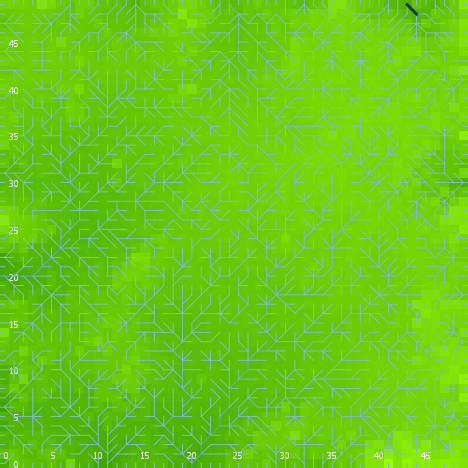

Values plotted in this chart, from the file beside it:
export-world data (NetLogo 6.0.4)
land_04_withSoilProperties.nlogo
05/10/2020 12:25:54:075 +0100
RANDOM STATE
0 0 -1727483681 258 -0.8759158470814097 …
GLOBALS
min-pxcor, max-pxcor, min-pycor, max-pycor, perspective, subject, nextIndex, directed-links, ticks, display-mode, elevationdistribution, elev_algorithm-style, elev_featureanglerange, elev_inversioniterations, elev_noise, elev_numdepressions, elev_numprotuberances, elev_numranges, elev_numrifts, elev_rangeaggregation, elev_rangeheight, elev_rangelength, elev_riftaggregation, elev_riftheight
0, 49, 0, 49, 0, nobody, 2600, "UNDIRECTED", -1, "terrain", [10.77689626802748 10.407001303172361 10…, "C#", 7.431, 0.4599, 2.281, 4, 7, 67, 32, 0.7015, 9.829, 2266, 0.4836, -32.65
TURTLES
who, color, heading, xcor, ycor, shape, label, label-color, breed, hidden?, size, pen-size, pen-mode, numpoints
0, 45, 303, 28, 20, "default", "", 9.9, {breed flowholders}, true, 1, 1, "up", 
1, 95, 8, 15, 19, "default", "", 9.9, {breed flowholders}, true, 1, 1, "up", 
2, 125, 320, 26, 43, "default", "", 9.9, {breed flowholders}, true, 1, 1, "up", 
3, 75, 81, 34, 14, "default", "", 9.9, {breed flowholders}, true, 1, 1, "up", 
4, 115, 317, 8, 9, "default", "", 9.9, {breed flowholders}, true, 1, 1, "up", 
5, 96.99, 0, 23, 49, "line half", "", 9.9, {breed flowholders}, false, 1, 1, "up", 
6, 45, 40, 28, 37, "default", "", 9.9, {breed flowholders}, true, 1, 1, "up", 
7, 96.94, 90, 49, 4, "line half", "", 9.9, {breed flowholders}, false, 1, 1, "up", 
8, 5, 92, 39, 47, "default", "", 9.9, {breed flowholders}, true, 1, 1, "up", 
9, 97, 270, 0, 41, "line half", "", 9.9, {breed flowholders}, false, 1, 1, "up", 
10, 75, 275, 9, 4, "default", "", 9.9, {breed flowholders}, true, 1, 1, "up", 
11, 135, 109, 18, 33, "default", "", 9.9, {breed flowholders}, true, 1, 1, "up", 
12, 97, 270, 0, 37, "line half", "", 9.9, {breed flowholders}, false, 1, 1, "up", 
13, 45, 129, 8, 22, "default", "", 9.9, {breed flowholders}, true, 1, 1, "up", 
14, 95, 358, 26, 35, "default", "", 9.9, {breed flowholders}, true, 1, 1, "up", 
15, 125, 12, 17, 24, "default", "", 9.9, {breed flowholders}, true, 1, 1, "up", 
16, 5, 43, 46, 3, "default", "", 9.9, {breed flowholders}, true, 1, 1, "up", 
17, 55, 79, 6, 9, "default", "", 9.9, {breed flowholders}, true, 1, 1, "up", 
18, 35, 326, 22, 16, "default", "", 9.9, {breed flowholders}, true, 1, 1, "up", 
19, 75, 60, 48, 16, "default", "", 9.9, {breed flowholders}, true, 1, 1, "up", 
20, 65, 206, 31, 20, "default", "", 9.9, {breed flowholders}, true, 1, 1, "up", 
21, 97, 0, 22, 49, "line half", "", 9.9, {breed flowholders}, false, 1, 1, "up", 
22, 125, 114, 35, 11, "default", "", 9.9, {breed flowholders}, true, 1, 1, "up", 
23, 85, 318, 30, 48, "default", "", 9.9, {breed flowholders}, true, 1, 1, "up", 
24, 25, 116, 9, 12, "default", "", 9.9, {breed flowholders}, true, 1, 1, "up", 
25, 25, 139, 9, 7, "default", "", 9.9, {breed flowholders}, true, 1, 1, "up", 
26, 5, 69, 29, 31, "default", "", 9.9, {breed flowholders}, true, 1, 1, "up", 
27, 25, 18, 15, 25, "default", "", 9.9, {breed flowholders}, true, 1, 1, "up", 
28, 85, 262, 37, 28, "default", "", 9.9, {breed flowholders}, true, 1, 1, "up", 
29, 15, 50, 17, 6, "default", "", 9.9, {breed flowholders}, true, 1, 1, "up", 
30, 5, 126, 34, 3, "default", "", 9.9, {breed flowholders}, true, 1, 1, "up", 
31, 55, 296, 18, 16, "default", "", 9.9, {breed flowholders}, true, 1, 1, "up", 
32, 105, 107, 18, 13, "default", "", 9.9, {breed flowholders}, true, 1, 1, "up", 
33, 95, 154, 32, 37, "default", "", 9.9, {breed flowholders}, true, 1, 1, "up", 
34, 25, 356, 34, 7, "default", "", 9.9, {breed flowholders}, true, 1, 1, "up", 
35, 35, 255, 18, 39, "default", "", 9.9, {breed flowholders}, true, 1, 1, "up", 
36, 35, 24, 7, 30, "default", "", 9.9, {breed flowholders}, true, 1, 1, "up", 
37, 75, 69, 24, 14, "default", "", 9.9, {breed flowholders}, true, 1, 1, "up", 
38, 135, 135, 26, 9, "default", "", 9.9, {breed flowholders}, true, 1, 1, "up", 
39, 125, 231, 48, 31, "default", "", 9.9, {breed flowholders}, true, 1, 1, "up", 
40, 65, 247, 33, 23, "default", "", 9.9, {breed flowholders}, true, 1, 1, "up", 
41, 75, 318, 33, 21, "default", "", 9.9, {breed flowholders}, true, 1, 1, "up", 
42, 45, 68, 45, 35, "default", "", 9.9, {breed flowholders}, true, 1, 1, "up", 
43, 25, 262, 44, 7, "default", "", 9.9, {breed flowholders}, true, 1, 1, "up", 
44, 85, 279, 30, 28, "default", "", 9.9, {breed flowholders}, true, 1, 1, "up", 
45, 65, 127, 32, 2, "default", "", 9.9, {breed flowholders}, true, 1, 1, "up", 
46, 35, 20, 10, 10, "default", "", 9.9, {breed flowholders}, true, 1, 1, "up", 
47, 135, 42, 46, 21, "default", "", 9.9, {breed flowholders}, true, 1, 1, "up", 
48, 115, 28, 34, 24, "default", "", 9.9, {breed flowholders}, true, 1, 1, "up", 
49, 115, 12, 32, 41, "default", "", 9.9, {breed flowholders}, true, 1, 1, "up", 
50, 125, 312, 12, 42, "default", "", 9.9, {breed flowholders}, true, 1, 1, "up", 
... 9,130 more rows
